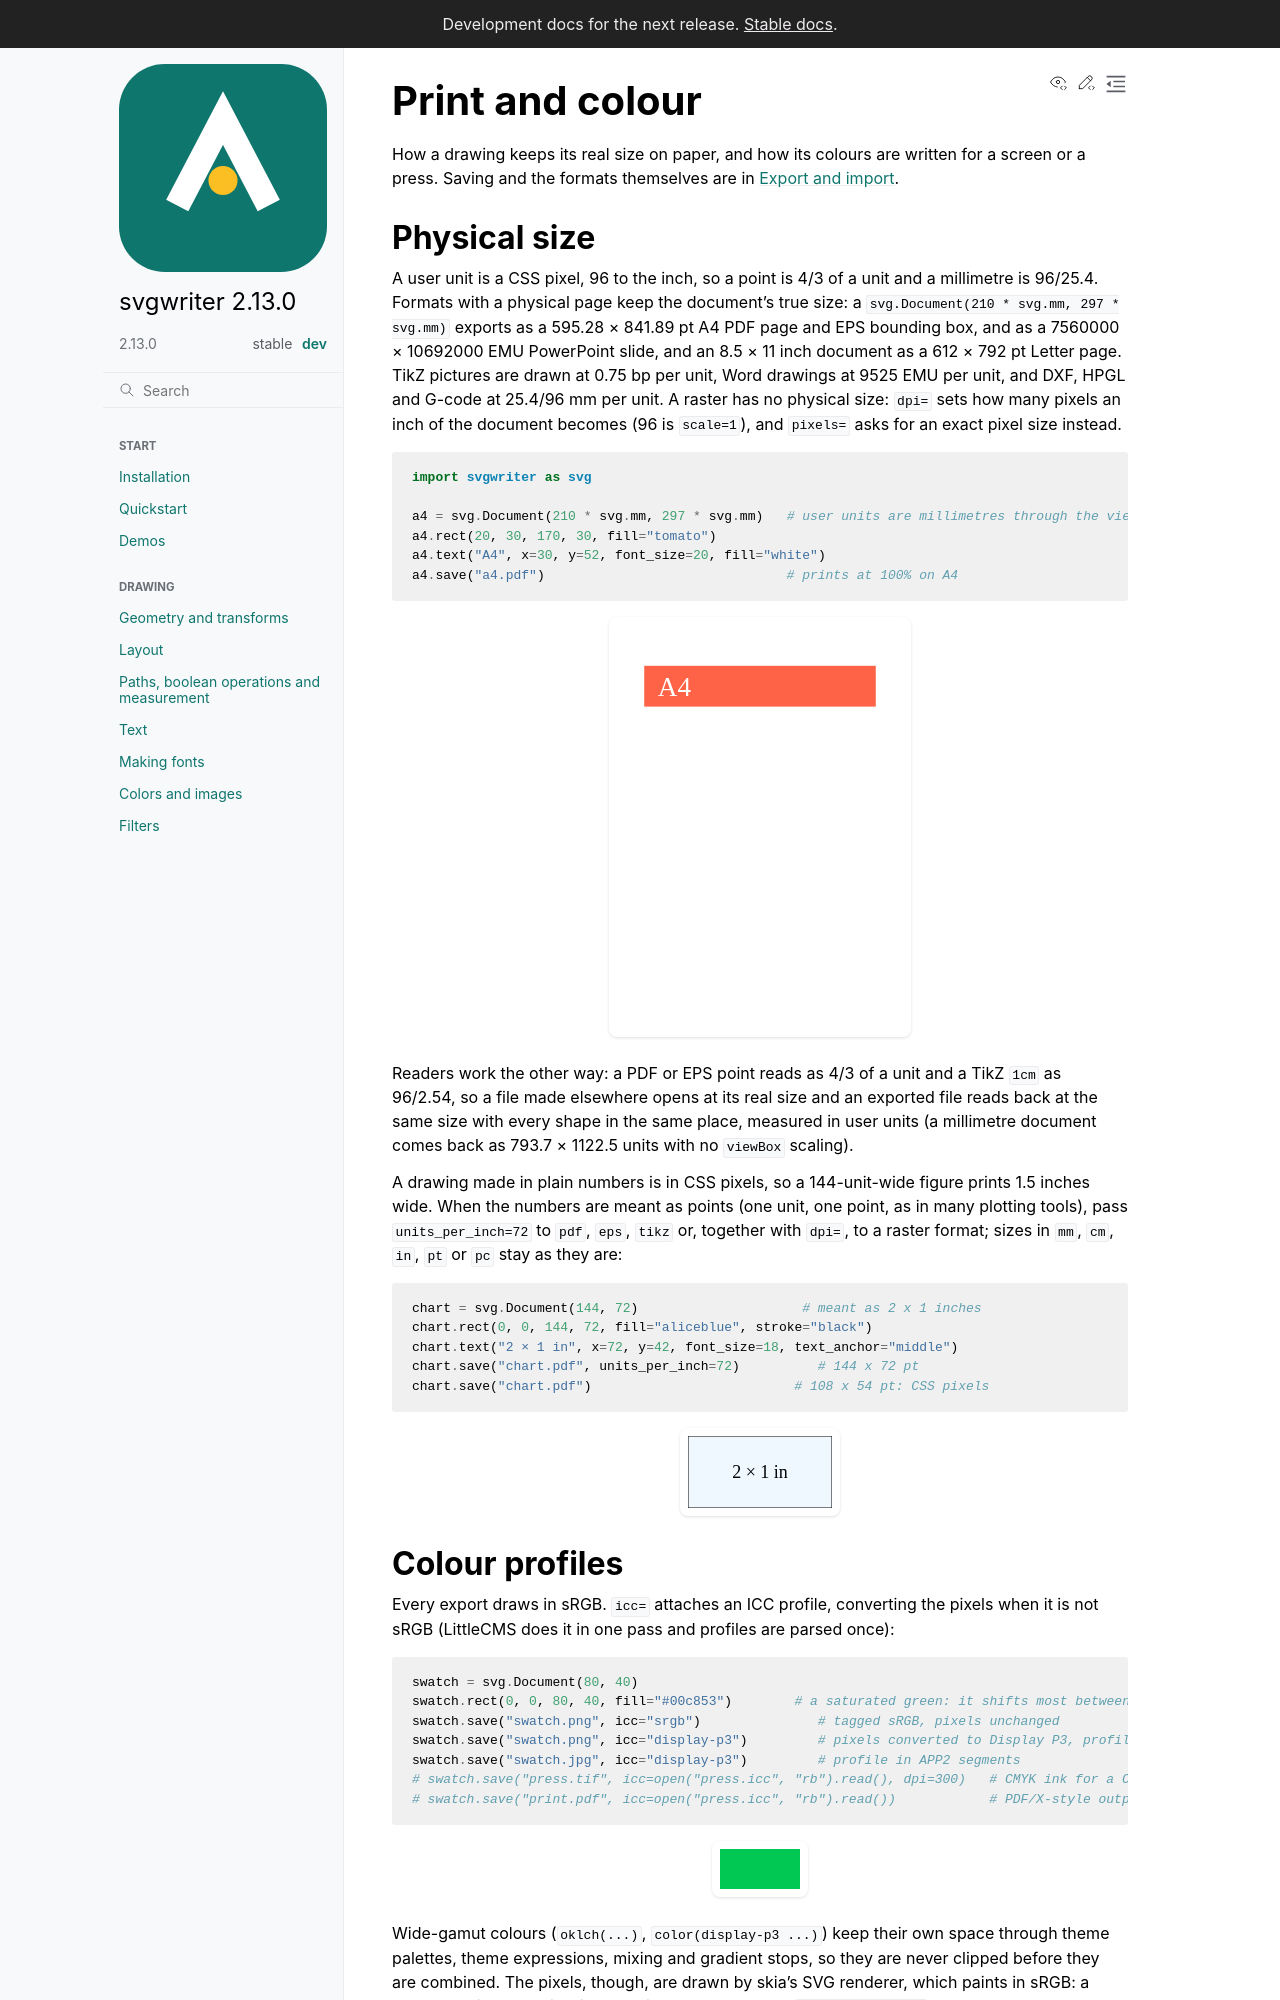

repository: wzjoriv/svgwriter · page: dev/guides/print-and-colour.html · generator: sphinx

# Print and colour

How a drawing keeps its real size on paper, and how its colours are written for a screen or a press.
Saving and the formats themselves are in [Export and import](export.md).

## Physical size

A user unit is a CSS pixel, 96 to the inch, so a point is 4/3 of a unit and a millimetre is
96/25.4. Formats with a physical page keep the document's true size: a
`svg.Document(210 * svg.mm, 297 * svg.mm)` exports as a 595.28 × 841.89 pt A4 PDF page and EPS
bounding box, and as a 7560000 × 10692000 EMU PowerPoint slide, and an 8.5 × 11 inch document as a
612 × 792 pt Letter page. TikZ pictures are drawn at 0.75 bp per unit, Word drawings at 9525 EMU
per unit, and DXF, HPGL and G-code at 25.4/96 mm per unit. A raster has no physical size: `dpi=`
sets how many pixels an inch of the document becomes (96 is `scale=1`), and `pixels=` asks for an
exact pixel size instead.

```python
import svgwriter as svg

a4 = svg.Document(210 * svg.mm, 297 * svg.mm)   # user units are millimetres through the viewBox
a4.rect(20, 30, 170, 30, fill="tomato")
a4.text("A4", x=30, y=52, font_size=20, fill="white")
a4.save("a4.pdf")                               # prints at 100% on A4
```

Readers work the other way: a PDF or EPS point reads as 4/3 of a unit and a TikZ `1cm` as
96/2.54, so a file made elsewhere opens at its real size and an exported file reads back at the
same size with every shape in the same place, measured in user units (a millimetre document comes
back as 793.7 × 1122.5 units with no `viewBox` scaling).

A drawing made in plain numbers is in CSS pixels, so a 144-unit-wide figure prints 1.5 inches wide.
When the numbers are meant as points (one unit, one point, as in many plotting tools), pass
`units_per_inch=72` to `pdf`, `eps`, `tikz` or, together with `dpi=`, to a raster format; sizes in `mm`, `cm`, `in`, `pt` or `pc` stay as they are:

```python
chart = svg.Document(144, 72)                     # meant as 2 x 1 inches
chart.rect(0, 0, 144, 72, fill="aliceblue", stroke="black")
chart.text("2 × 1 in", x=72, y=42, font_size=18, text_anchor="middle")
chart.save("chart.pdf", units_per_inch=72)          # 144 x 72 pt
chart.save("chart.pdf")                          # 108 x 54 pt: CSS pixels
```
